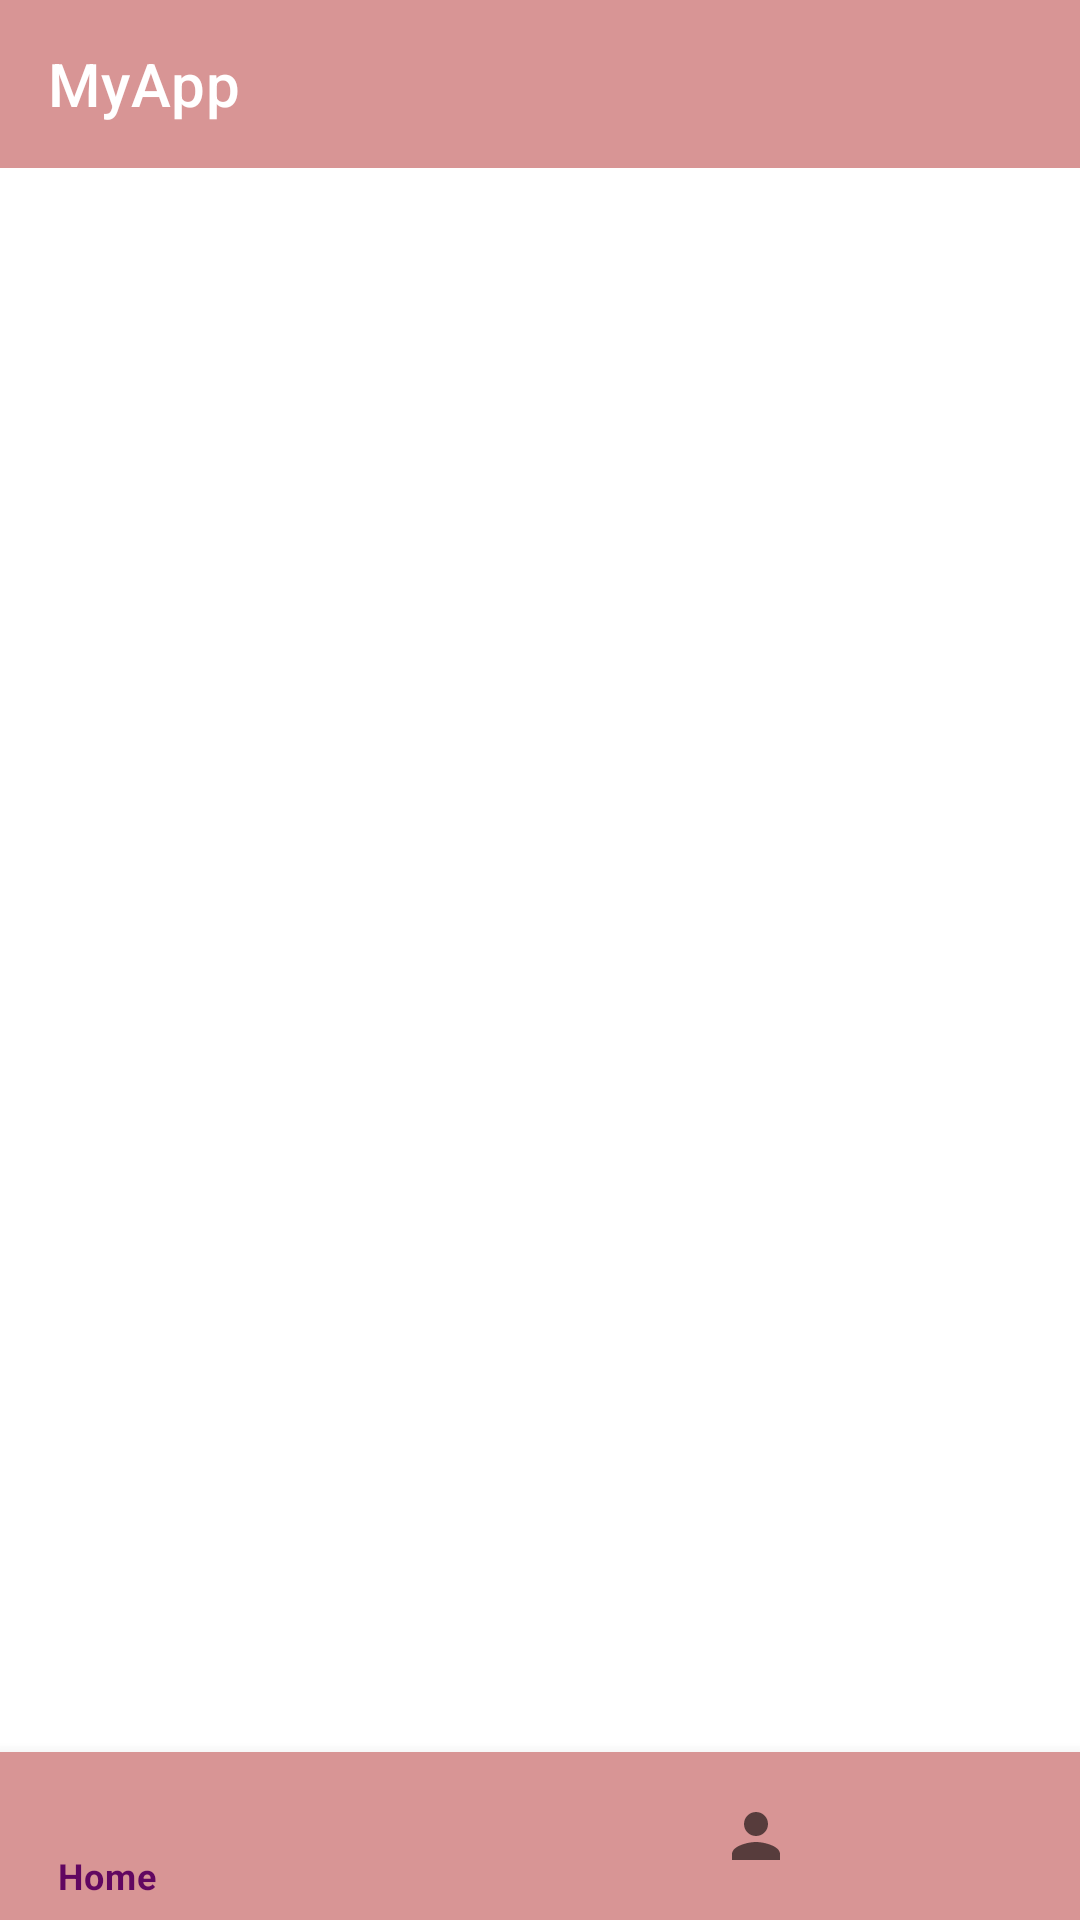

Write the Android layout XML for this screen, with the resource values it uses.
<!-- AndroidManifest.xml: application theme Theme.MyAppgen6to7MT -->
<!-- res/layout/activity_bottom_nav.xml -->
<?xml version="1.0" encoding="utf-8"?>
<RelativeLayout xmlns:android="http://schemas.android.com/apk/res/android"
    xmlns:app="http://schemas.android.com/apk/res-auto"
    xmlns:tools="http://schemas.android.com/tools"
    android:layout_width="match_parent"
    android:layout_height="match_parent"
    tools:context=".activity.BottomNavActivity">

    <androidx.appcompat.widget.Toolbar
        android:layout_width="match_parent"
        android:layout_height="wrap_content"
        android:background="#D89595"
        app:title="MyApp"
        android:id="@+id/toolbar"
        app:titleTextColor="#fff" />
    <FrameLayout
        android:layout_width="match_parent"
        android:layout_height="match_parent"
        android:id="@+id/frame"
        android:layout_marginVertical="?attr/actionBarSize"/>
    <com.google.android.material.bottomnavigation.BottomNavigationView
        android:layout_width="match_parent"
        android:layout_height="wrap_content"
        android:id="@+id/bottom_view"
        android:background="#D89595"
        app:menu="@menu/bottom_nav"
        android:layout_alignParentBottom="true">
    </com.google.android.material.bottomnavigation.BottomNavigationView>

</RelativeLayout>
<!-- resources referenced by this layout -->
<resources>
  <style name="Theme.MyAppgen6to7MT" parent="Theme.MaterialComponents.DayNight.NoActionBar">
          
          <item name="colorPrimary">@color/purple_500</item>
          <item name="colorPrimaryVariant">@color/purple_700</item>
          <item name="colorOnPrimary">@color/white</item>
          
          <item name="colorSecondary">@color/teal_200</item>
          <item name="colorSecondaryVariant">@color/teal_700</item>
          <item name="colorOnSecondary">@color/black</item>
          
          <item name="android:statusBarColor" tools:targetApi="l">?attr/colorPrimaryVariant</item>
          
      </style>
  <color name="purple_500">#610761</color>
  <color name="purple_700">#610761</color>
  <color name="white">#D36262</color>
  <color name="teal_200">#610761</color>
  <color name="teal_700">#FF018786</color>
  <color name="black">#FF000000</color>
</resources>
